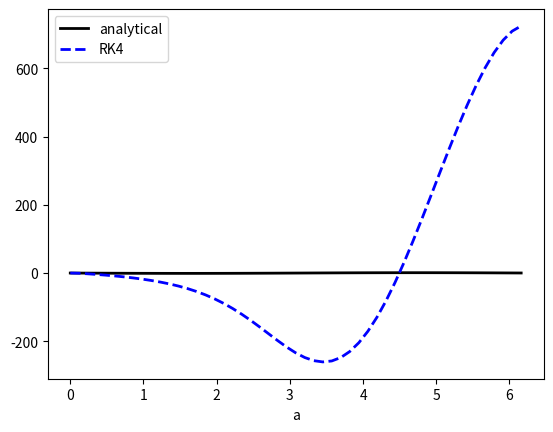

The matplotlib source for this figure:
#!/usr/bin/env python3

#import libraries
import matplotlib.pyplot as plt
import numpy as np

import os
os.environ["HDF5_USE_FILE_LOCKING"] = "FALSE"

Nfiles = 51

#define lists to store the data
x = np.arange(0, 2*np.pi, 2*np.pi/Nfiles)

f = np.zeros(Nfiles, dtype='complex')
g = np.zeros(Nfiles, dtype='complex')
p = np.zeros(Nfiles, dtype='complex')
q = np.zeros(Nfiles, dtype='complex')
r = np.zeros(Nfiles, dtype='complex')

p = -np.sin(x)
q = 1 + np.cos(x)
r = np.ones(Nfiles)

#ICs
f[0] = 1
g[0] = 0

f_half, r_half = 0, 0
#loop for RK4
for j in range(Nfiles-1):
    h = (x[j+1] - x[j])
    p_half = -np.sin((x[j+1] - x[j]) / 2)
    q_half = 1 + np.cos((x[j+1] - x[j]) / 2)
    k1 = -(p[j]*g[j] + q[j]*f[j] + r[j])
    k2 = -(p_half*(g[j]+(h*k1/2)) + q_half*f_half + r_half)
    k3 = -(p_half*(g[j]+(h*k2/2)) + q_half*f_half + r_half)
    k4 = -(p[j+1]*g[j+1] + q[j+1]*f[j+1] + r[j+1])

    g[j+1] = g[j] + (k1 + 2*k2 + 2*k3 + k4)/6
    f[j+1] = np.trapz(g[:j], x[:j])
    f_half = np.cos((x[j+1]-x[j])/ 2)#(f[j+1] - f[j]) / 2
    r_half = (r[j+1] - r[j]) / 2


f_an = np.cos(x)
g_an = -np.sin(x)
fig, ax = plt.subplots()
ax.set_xlabel('a')
ax.plot(x, g_an, c='k', lw=2, label='analytical')
ax.plot(x, g, c='b', ls='dashed', lw=2, label='RK4')
plt.legend()
# plt.savefig('../plots/test/greens_test.png', dpi=150)
plt.show()
